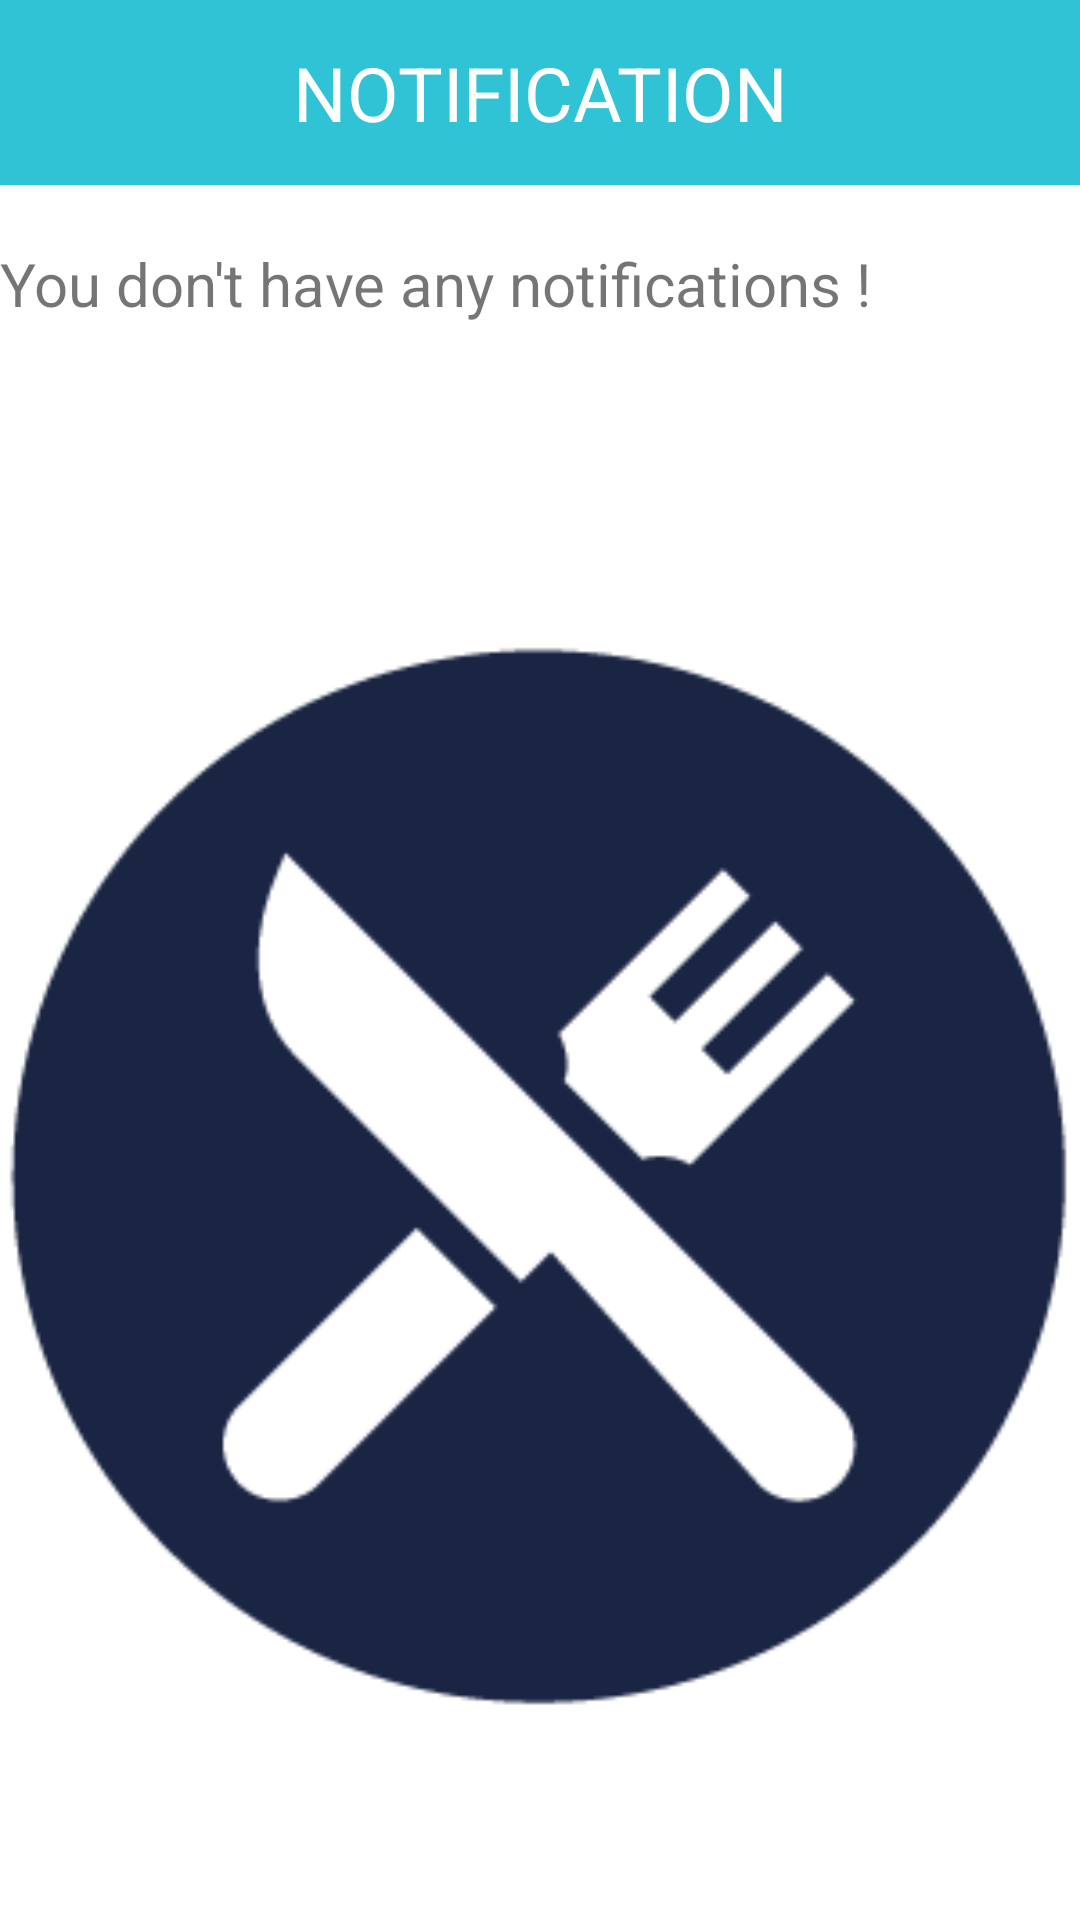

Write the Android layout XML for this screen, with the resource values it uses.
<!-- AndroidManifest.xml: application theme Theme.FinalProjectNavBar -->
<!-- res/layout/fragment_notification.xml -->
<?xml version="1.0" encoding="utf-8"?>
<LinearLayout xmlns:android="http://schemas.android.com/apk/res/android"
    xmlns:app="http://schemas.android.com/apk/res-auto"
    xmlns:tools="http://schemas.android.com/tools"
    android:layout_width="match_parent"
    android:layout_height="match_parent"
    android:orientation="vertical"
    android:layout_weight="10"
    tools:context="tranmanhthang19110464.hcmute.edu.vn.foodyAndroid.Fragment.notificationFragment">
    <TextView
        android:background="#30C2D5"
        android:layout_marginBottom="2dp"
        android:layout_width="match_parent"
        android:layout_height="0dp"
        android:layout_weight="1"
        android:gravity="center"
        android:text="NOTIFICATION"
        android:textColor="@color/white"
        android:textSize="25dp" />
    <TextView
        android:id="@+id/textViewNotification"
        android:text="You don't have any notifications !"
        android:gravity="center_vertical"
        android:textSize="20dp"
        android:layout_marginBottom="20sp"
        android:layout_width="match_parent"
        android:layout_height="0dp"
        android:layout_weight="1"/>
    <ImageView
        android:src="@drawable/foodybrand"
        android:layout_width="match_parent"
        android:layout_height="0dp"
        android:layout_weight="8"/>

</LinearLayout>
<!-- resources referenced by this layout -->
<resources>
  <color name="white">#FFFFFFFF</color>
  <!-- drawable foodybrand: png bitmap (drawable, 3061 bytes) -->
  <style name="Theme.FinalProjectNavBar" parent="Theme.MaterialComponents.DayNight.NoActionBar">
          
          <item name="colorPrimary">@color/blue_500</item>
          <item name="colorPrimaryVariant">@color/blue_700</item>
          <item name="colorOnPrimary">@color/white</item>
          
          <item name="colorSecondary">@color/teal_200</item>
          <item name="colorSecondaryVariant">@color/teal_700</item>
          <item name="colorOnSecondary">@color/black</item>
          
          <item name="android:statusBarColor" tools:targetApi="l">?attr/colorPrimaryVariant</item>
          
      </style>
  <color name="blue_500">#2196F3</color>
  <color name="blue_700">#FF3700B3</color>
  <color name="teal_200">#FF03DAC5</color>
  <color name="teal_700">#FF018786</color>
  <color name="black">#FF000000</color>
</resources>
